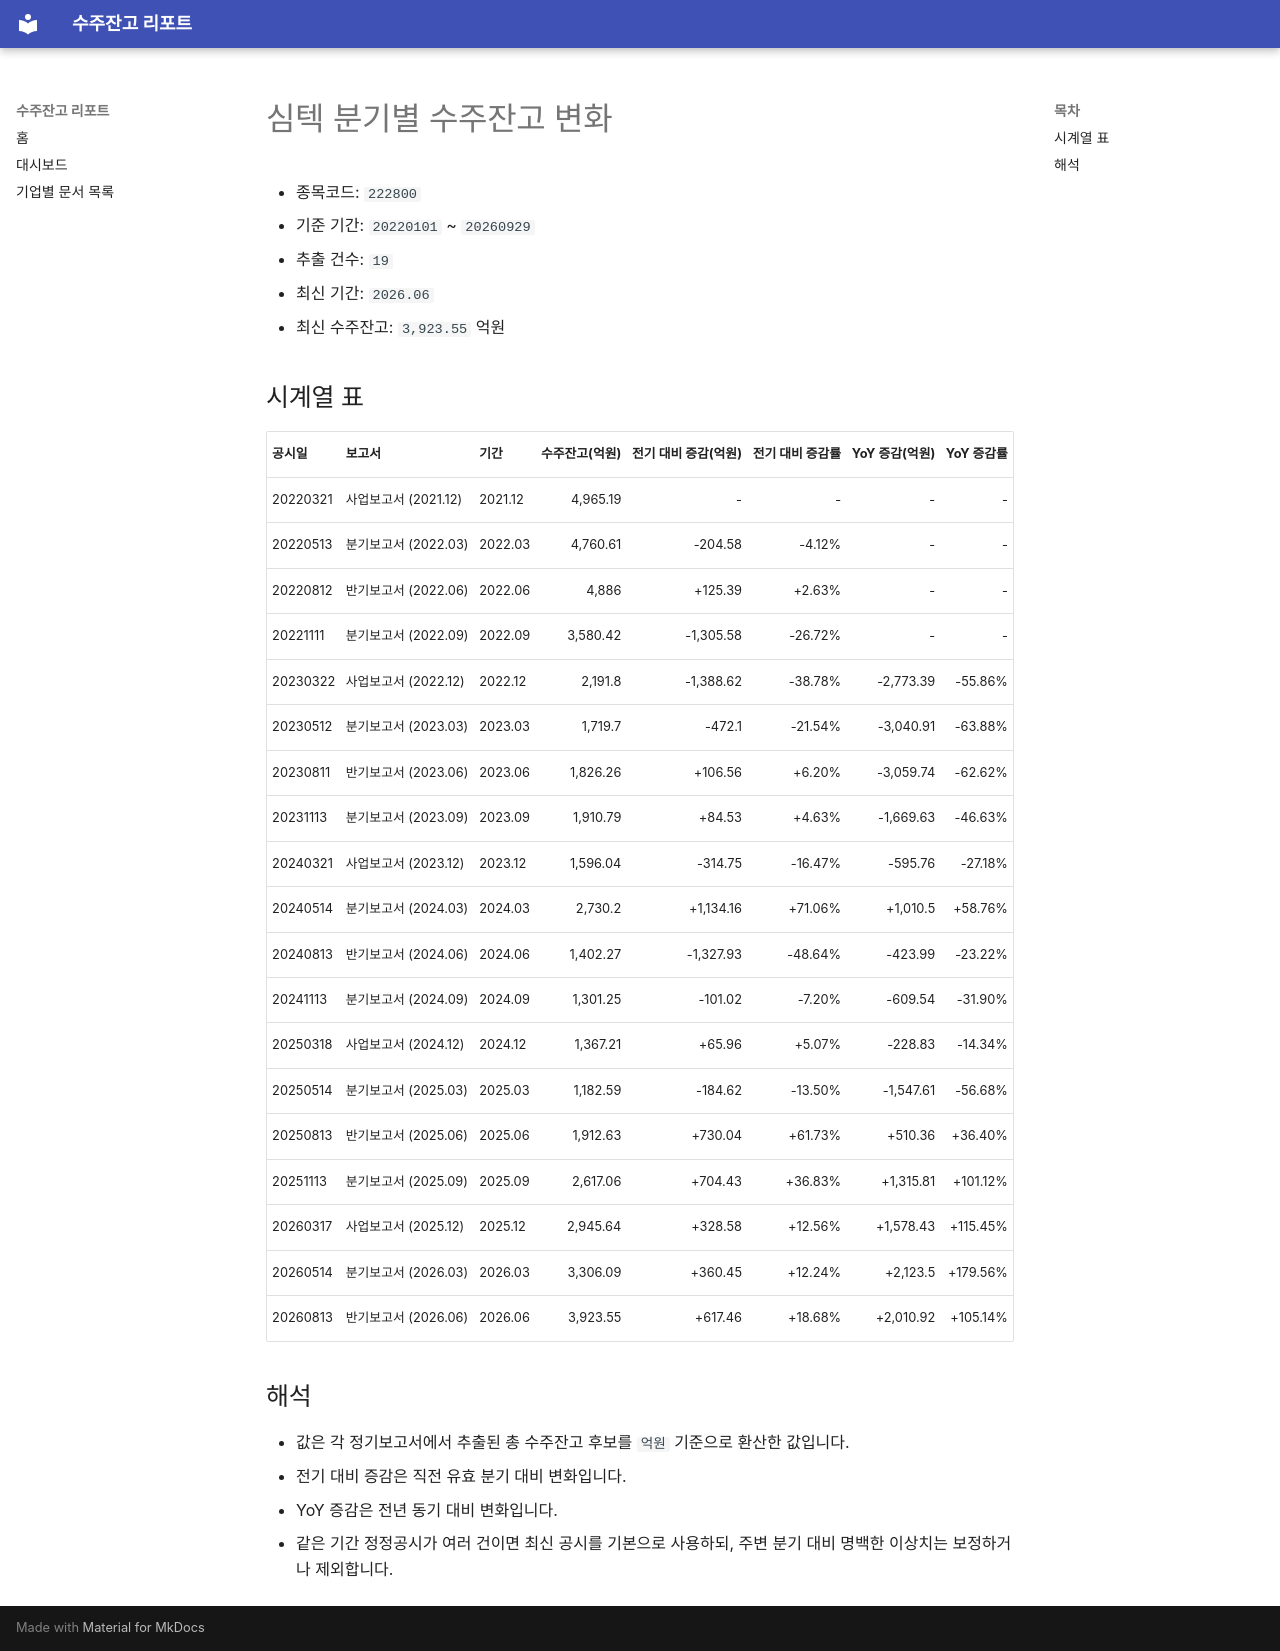

repository: agent-jaden/order-backlog-dashboard · page: companies/심텍_수주잔고(222800)/index.html · generator: mkdocs

# 심텍 분기별 수주잔고 변화

- 종목코드: `222800`
- 기준 기간: `20220101` ~ `20260929`
- 추출 건수: `19`
- 최신 기간: `2026.06`
- 최신 수주잔고: `3,923.55` 억원

## 시계열 표

| 공시일 | 보고서 | 기간 | 수주잔고(억원) | 전기 대비 증감(억원) | 전기 대비 증감률 | YoY 증감(억원) | YoY 증감률 |
| --- | --- | --- | ---: | ---: | ---: | ---: | ---: |
| 20220321 | 사업보고서 (2021.12) | 2021.12 | 4,965.19 | - | - | - | - |
| 20220513 | 분기보고서 (2022.03) | 2022.03 | 4,760.61 | -204.58 | -4.12% | - | - |
| 20220812 | 반기보고서 (2022.06) | 2022.06 | 4,886 | +125.39 | +2.63% | - | - |
| 20221111 | 분기보고서 (2022.09) | 2022.09 | 3,580.42 | -1,305.58 | -26.72% | - | - |
| 20230322 | 사업보고서 (2022.12) | 2022.12 | 2,191.8 | -1,388.62 | -38.78% | -2,773.39 | -55.86% |
| 20230512 | 분기보고서 (2023.03) | 2023.03 | 1,719.7 | -472.1 | -21.54% | -3,040.91 | -63.88% |
| 20230811 | 반기보고서 (2023.06) | 2023.06 | 1,826.26 | +106.56 | +6.20% | -3,059.74 | -62.62% |
| 20231113 | 분기보고서 (2023.09) | 2023.09 | 1,910.79 | +84.53 | +4.63% | -1,669.63 | -46.63% |
| 20240321 | 사업보고서 (2023.12) | 2023.12 | 1,596.04 | -314.75 | -16.47% | -595.76 | -27.18% |
| 20240514 | 분기보고서 (2024.03) | 2024.03 | 2,730.2 | +1,134.16 | +71.06% | +1,010.5 | +58.76% |
| 20240813 | 반기보고서 (2024.06) | 2024.06 | 1,402.27 | -1,327.93 | -48.64% | -423.99 | -23.22% |
| 20241113 | 분기보고서 (2024.09) | 2024.09 | 1,301.25 | -101.02 | -7.20% | -609.54 | -31.90% |
| 20250318 | 사업보고서 (2024.12) | 2024.12 | 1,367.21 | +65.96 | +5.07% | -228.83 | -14.34% |
| 20250514 | 분기보고서 (2025.03) | 2025.03 | 1,182.59 | -184.62 | -13.50% | -1,547.61 | -56.68% |
| 20250813 | 반기보고서 (2025.06) | 2025.06 | 1,912.63 | +730.04 | +61.73% | +510.36 | +36.40% |
| 20251113 | 분기보고서 (2025.09) | 2025.09 | 2,617.06 | +704.43 | +36.83% | +1,315.81 | +101.12% |
| 20260317 | 사업보고서 (2025.12) | 2025.12 | 2,945.64 | +328.58 | +12.56% | +1,578.43 | +115.45% |
| 20260514 | 분기보고서 (2026.03) | 2026.03 | 3,306.09 | +360.45 | +12.24% | +2,123.5 | +179.56% |
| 20260813 | 반기보고서 (2026.06) | 2026.06 | 3,923.55 | +617.46 | +18.68% | +2,010.92 | +105.14% |

## 해석

- 값은 각 정기보고서에서 추출된 총 수주잔고 후보를 `억원` 기준으로 환산한 값입니다.
- 전기 대비 증감은 직전 유효 분기 대비 변화입니다.
- YoY 증감은 전년 동기 대비 변화입니다.
- 같은 기간 정정공시가 여러 건이면 최신 공시를 기본으로 사용하되, 주변 분기 대비 명백한 이상치는 보정하거나 제외합니다.
